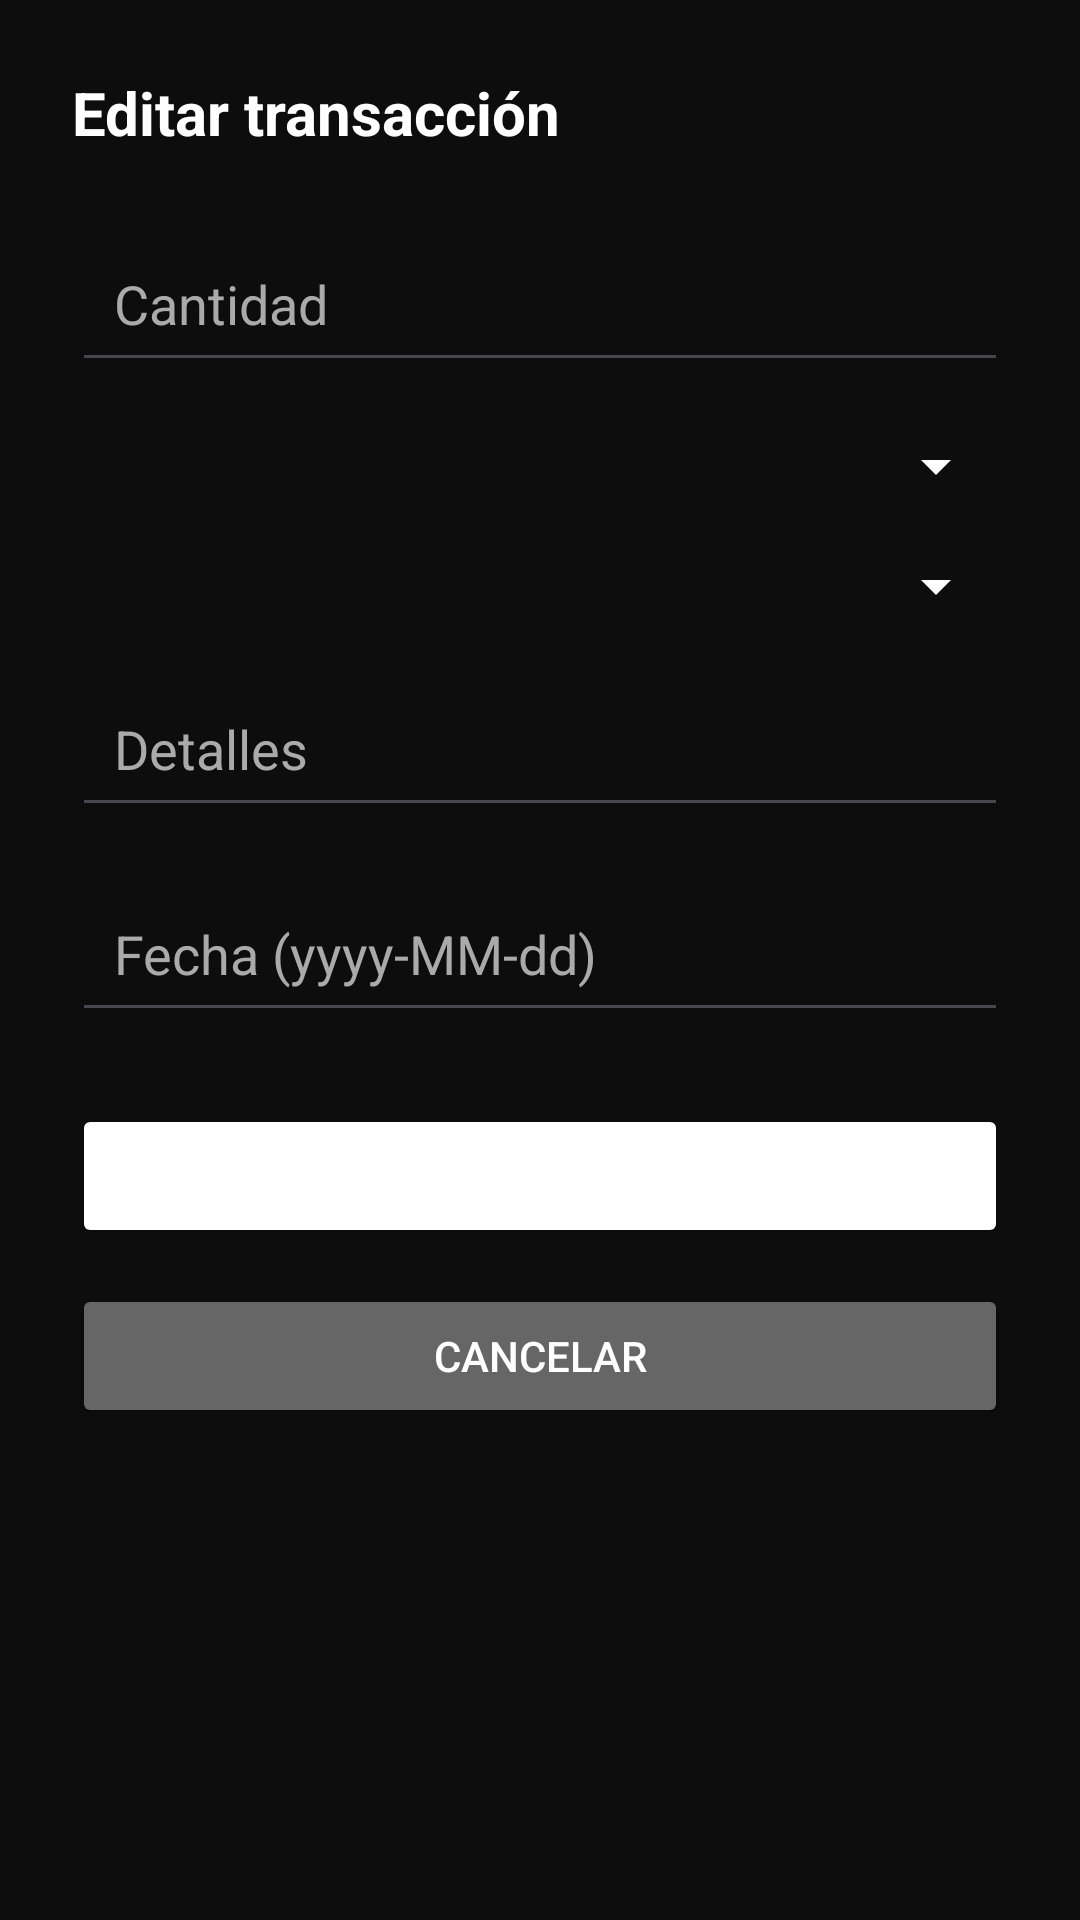

Write the Android layout XML for this screen, with the resource values it uses.
<!-- AndroidManifest.xml: application theme Theme.Finzu -->
<!-- res/layout/fragment_edit_transaction.xml -->
<?xml version="1.0" encoding="utf-8"?>
<ScrollView xmlns:android="http://schemas.android.com/apk/res/android"
    xmlns:app="http://schemas.android.com/apk/res-auto"
    android:layout_width="match_parent"
    android:layout_height="wrap_content"
    android:background="#0D0D0D"
    android:foregroundTint="#fff"
    android:padding="24dp">

    <LinearLayout
        android:layout_width="match_parent"
        android:layout_height="wrap_content"
        android:orientation="vertical">

        
        <TextView
            android:layout_width="wrap_content"
            android:layout_height="wrap_content"
            android:layout_marginBottom="24dp"
            android:text="Editar transacción"
            android:textColor="@android:color/white"
            android:textSize="20sp"
            android:textStyle="bold" />

        
        <EditText
            android:id="@+id/et_amount"
            android:layout_width="match_parent"
            android:layout_height="wrap_content"
            android:layout_marginBottom="16dp"
            android:backgroundTint="@color/green"
            android:hint="Cantidad"
            android:inputType="numberDecimal"
            android:padding="14dp"
            android:textColor="@android:color/white"
            android:textColorHint="#AAAAAA" />

        
        <Spinner
            android:id="@+id/spn_type"
            android:layout_width="match_parent"
            android:layout_height="wrap_content"
            android:layout_marginBottom="16dp"
            android:backgroundTint="@color/green"
            android:foregroundTint="#fff" />

        
        <Spinner
            android:id="@+id/spn_account"
            android:layout_width="match_parent"
            android:layout_height="wrap_content"
            android:layout_marginBottom="16dp"
            android:backgroundTint="@color/green"
            android:foregroundTint="#fff" />

        
        <EditText
            android:id="@+id/et_details"
            android:layout_width="match_parent"
            android:layout_height="wrap_content"
            android:layout_marginBottom="16dp"
            android:backgroundTint="@color/green"
            android:hint="Detalles"
            android:inputType="textCapSentences"
            android:padding="14dp"
            android:textColor="@android:color/white"
            android:textColorHint="#AAAAAA" />

        
        <EditText
            android:id="@+id/et_date"
            android:layout_width="match_parent"
            android:layout_height="wrap_content"
            android:layout_marginBottom="24dp"
            android:backgroundTint="@color/green"
            android:focusable="false"
            android:hint="Fecha (yyyy-MM-dd)"
            android:padding="14dp"
            android:textColor="@android:color/white"
            android:textColorHint="#AAAAAA" />

        
        <Button
            android:id="@+id/btn_save"
            android:layout_width="match_parent"
            android:layout_height="wrap_content"
            android:layout_marginBottom="12dp"
            android:backgroundTint="@color/green"
            android:elevation="4dp"
            android:text="Guardar cambios"
            android:textColor="@android:color/white" />

        
        <Button
            android:id="@+id/btn_cancel"
            android:layout_width="match_parent"
            android:layout_height="wrap_content"
            android:backgroundTint="#666666"
            android:elevation="2dp"
            android:text="Cancelar"
            android:textColor="@android:color/white" />
    </LinearLayout>
</ScrollView>
<!-- resources referenced by this layout -->
<resources>
  <style name="Theme.Finzu" parent="Base.Theme.Finzu" />
  <style name="Base.Theme.Finzu" parent="Theme.Material3.DayNight.NoActionBar">
          
          
      </style>
</resources>
